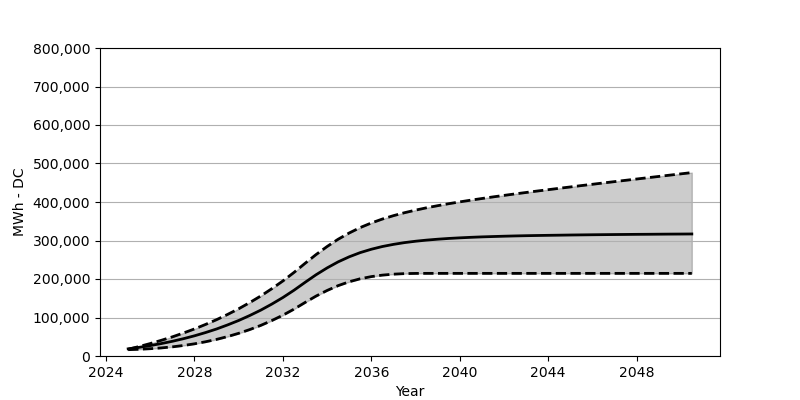

The file beside this chart, header and first rows:
Date, Low, Base, High
2025-01, 16453, 18566, 17587
2025-07, 17453, 22473, 24648
2026-01, 18958, 27071, 32380
2026-07, 20978, 32266, 40720
2027-01, 23751, 38215, 49740
2027-07, 27246, 44864, 59626
2028-01, 31627, 52410, 70306
2028-07, 36926, 60842, 81903
2029-01, 43173, 70203, 94408
2029-07, 50461, 80707, 107984
2030-01, 58946, 92274, 122716
2030-07, 68574, 105057, 138674
2031-01, 79532, 119190, 155972
2031-07, 91975, 134756, 174713
2032-01, 105974, 151889, 194949
2032-07, 121602, 170662, 216896
2033-01, 139003, 191238, 240658
2033-07, 155559, 210928, 263368
2034-01, 170260, 228834, 284450
2034-07, 182733, 244462, 303232
2035-01, 192805, 257657, 319582
2035-07, 200578, 268512, 333592
2036-01, 206206, 277265, 345509
2036-07, 210062, 284347, 355735
2037-01, 212536, 289955, 364539
2037-07, 213979, 294480, 372146
2038-01, 214505, 298109, 378878
2038-07, 214608, 300985, 384981
2039-01, 214618, 303366, 390434
2039-07, 214618, 305315, 395558
2040-01, 214618, 306892, 400289
2040-07, 214618, 308242, 404784
2041-01, 214618, 309397, 409052
2041-07, 214618, 310284, 413196
2042-01, 214618, 311139, 417134
2042-07, 214618, 311871, 421000
2043-01, 214618, 312490, 424732
2043-07, 214618, 312984, 428422
2044-01, 214618, 313428, 431979
2044-07, 214618, 313819, 435587
2045-01, 214618, 314252, 439092
2045-07, 214618, 314593, 442607
2046-01, 214618, 314923, 446029
2046-07, 214618, 315201, 449493
2047-01, 214618, 315479, 452926
2047-07, 214618, 315716, 456297
2048-01, 214618, 315974, 459689
2048-07, 214618, 316149, 463070
2049-01, 214618, 316386, 466400
2049-07, 214618, 316603, 469740
2050-01, 214618, 316757, 473100
2050-07, 214618, 316953, 476430
